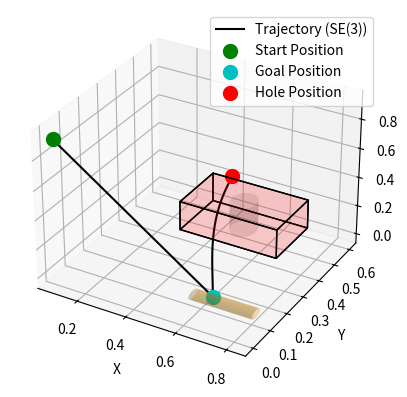

Source code (Python):
import numpy as np
from scipy.linalg import logm, expm
import matplotlib.pyplot as plt
import numpy as np # Linear Algebra
import matplotlib.pyplot as plt # Plotting
from mpl_toolkits.mplot3d import Axes3D # For 3D plotting
from mpl_toolkits.mplot3d.art3d import Poly3DCollection


def plot_cylinder(ax):
    theta = np.linspace(0, 2 * np.pi, 100) 
    #horizontal cylinder
    x_cylinder_horizontal = np.linspace(0.57, 0.82, 100)  # Extent of cylinder along X
    y_cylinder_horizontal = 0.025 * np.sin(theta)
    z_cylinder_horizontal = 0.025 * np.cos(theta) 
    y_cylinder_horizontal+=0.095
    z_cylinder_horizontal+=0.025
    ax.plot_surface(x_cylinder_horizontal[:, None], y_cylinder_horizontal[None, :], #prosoxh sta none!
                    z_cylinder_horizontal[None, :], color='orange', alpha=0.3)
def box_plot(ax):
    # box
    length_cm = 0.40  # x
    width_cm = 0.20   # y
    height_cm = 0.20  # z

    # Translation vector to move the box to (x=30, y=40) for its edge at (0, 0, 0)
    box_translation = np.array([0.30, 0.40, 0])

    # Define the vertices
    vertices = np.array([[0, 0, 0],
                        [length_cm, 0, 0],
                        [length_cm, width_cm, 0],
                        [0, width_cm, 0],
                        [0, 0, height_cm],
                        [length_cm, 0, height_cm],
                        [length_cm, width_cm, height_cm],
                        [0, width_cm, height_cm]])

    # Define the six faces (by connecting the vertices)
    faces = [[vertices[0], vertices[1], vertices[2], vertices[3]],  # Bottom
            [vertices[4], vertices[5], vertices[6], vertices[7]],  # Top
            [vertices[0], vertices[1], vertices[5], vertices[4]],  # Front
            [vertices[2], vertices[3], vertices[7], vertices[6]],  # Back
            [vertices[1], vertices[2], vertices[6], vertices[5]],  # Right
            [vertices[0], vertices[3], vertices[7], vertices[4]]]  +box_translation# Left

    # Create the box using Poly3DCollection with red color and semi-transparent surface
    ax.add_collection3d(Poly3DCollection(faces, facecolors='r', linewidths=1, edgecolors='k', alpha=0.1))

    # Create the cylinder (radius 5, height 40) in the center of the box
    theta = np.linspace(0, 2 * np.pi, 100)
    z_cylinder = np.linspace(0, height_cm, 100)
    x_cylinder = 0.05 * np.cos(theta)
    y_cylinder = 0.05 * np.sin(theta)

    x_cylinder += 0.50
    y_cylinder += 0.50

    # Plot the cylinder in the box (this gives the effect of a hole)
    ax.plot_surface(x_cylinder[None, :], y_cylinder[None, :], z_cylinder[:, None], color='0.1', alpha=0.1)

def cubic_spline_se3(T_s, T_g, V_s, V_g, T, num_points):
    # Compute the matrix logarithms of the transformations
    tau_s = logm(T_s) # log(Rs_)=φs
    tau_g = logm(T_g)

    # Compute spline coefficients
    c0 = tau_s # log(Rs_)=φs
    c1 = V_s   #ωs
    c2 = (3 / T**2) * (tau_g - tau_s) - (2 / T) * V_s - (1 / T) * V_g # 3(φg-φs)/T^2-2ωs/T-ωg/T
    c3 = (-2 / T**3) * (tau_g - tau_s) + (1 / T**2) * (V_s + V_g) # -2(φg-φs)/T^3+(ωs+ωg)/T^2

    # Time points
    time_points = np.linspace(0, T, num_points)

    # Storage for results
    positions = [] 
    rotations = []
    transformations = []
    velocities = []

    # Generate trajectory
    for t in time_points:
        # Compute intermediate transformation
        tau_t = c0 + c1 * t + c2 * t**2 + c3 * t**3
        T_t = expm(tau_t) # T(t)=exp(φ(t)) pg23 lec 7

        # Compute intermediate velocity
        V_t = (3 * c3 * t**2 + 2 * c2 * t + c1) @ T_t # V(t)=d/dt(T(t))=d/dt(exp(φ(t)))=d/dt(φ(t))exp(φ(t))=ω(t)T(t)

        # Store results
        positions.append(T_t[:3, 3]) # column 3 first 3 rows
        rotations.append(T_t[:3, :3]) # first 3 rows first 3 columns
        transformations.append(T_t) # T(t)
        velocities.append(V_t) # V(t)

    return np.array(positions), np.array(rotations), transformations, velocities

# Define the start, goal, and hole transformations and velocities
T_s = np.array([
    [1, 0, 0, 0.088],
    [0, -1, 0, 0],
    [0, 0, -1, 0.926],
    [0, 0, 0, 1]
])

T_g = np.array([
    [1, 0, 0, 0.65],
    [0, -1, 0, 0.095],
    [0, 0, -1, 0.05],
    [0, 0, 0, 1]
])

T_h = np.array([
    [0, 0, 1, 0.45],
    [0, -1, 0, 0.5],
    [1, 0, 0, 0.35],
    [0, 0, 0, 1]
])

V_s = np.zeros((4, 4))  # Initial velocity (at rest)
V_g = np.zeros((4, 4))  # Final velocity at goal (at rest)
V_h = np.zeros((4, 4))  # Final velocity at hole (at rest)

# Generate trajectories
positions1, rotations1, transformations1, velocities1 = cubic_spline_se3(T_s, T_g, V_s, V_g, T=10, num_points=50)
positions2, rotations2, transformations2, velocities2 = cubic_spline_se3(T_g, T_h, V_g, V_h, T=10, num_points=50)

# Combine trajectories
positions = np.vstack((positions1, positions2))
rotations = np.vstack((rotations1, rotations2))
transformations = transformations1 + transformations2
velocities = velocities1 + velocities2

# Visualize the trajectory
fig = plt.figure()
ax = fig.add_subplot(111, projection='3d')
box_plot(ax)
plot_cylinder(ax)
# Extract positions for plotting
ax.plot(positions[:, 0], positions[:, 1], positions[:, 2], label="Trajectory (SE(3))", color="k")
ax.scatter(T_s[:3, 3][0], T_s[:3, 3][1], T_s[:3, 3][2], color='g', s=100, label='Start Position')
ax.scatter(T_g[:3, 3][0], T_g[:3, 3][1], T_g[:3, 3][2], color='c', s=100, label='Goal Position')
ax.scatter(T_h[:3, 3][0], T_h[:3, 3][1], T_h[:3, 3][2], color='r', s=100, label='Hole Position')

ax.set_xlabel("X")
ax.set_ylabel("Y")
ax.set_zlabel("Z")
ax.legend()
plt.show()
